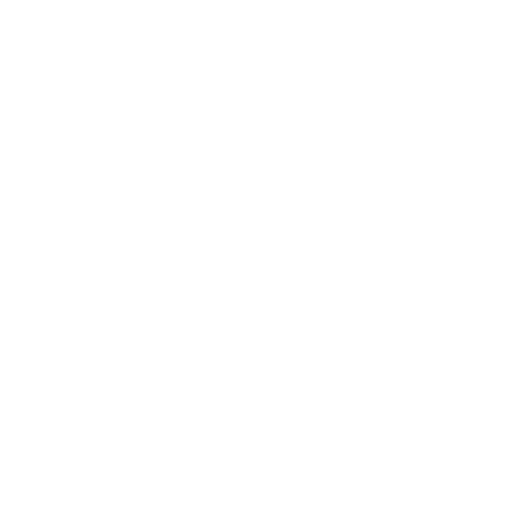
t = 0.00 s
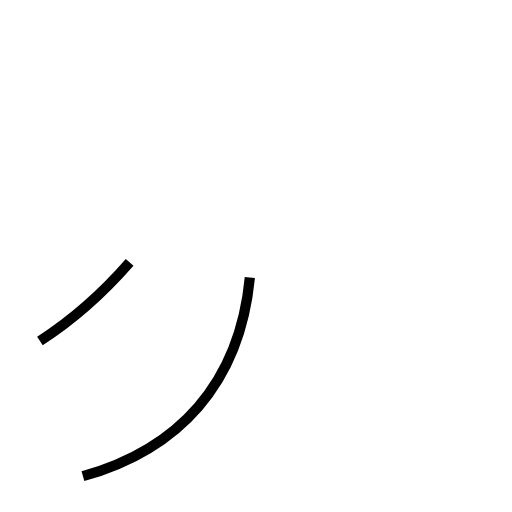
t = 1.17 s
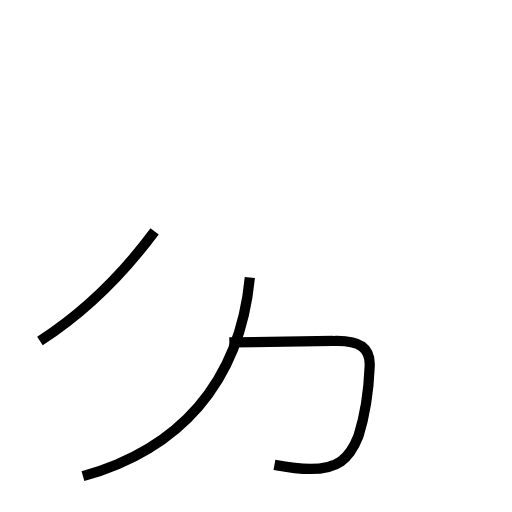
t = 2.24 s
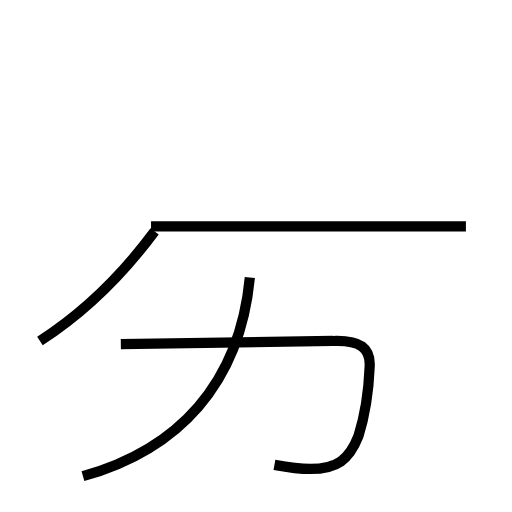
t = 3.48 s
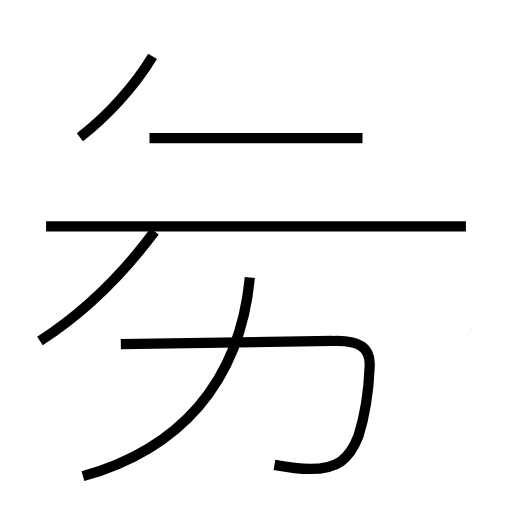
t = 4.73 s
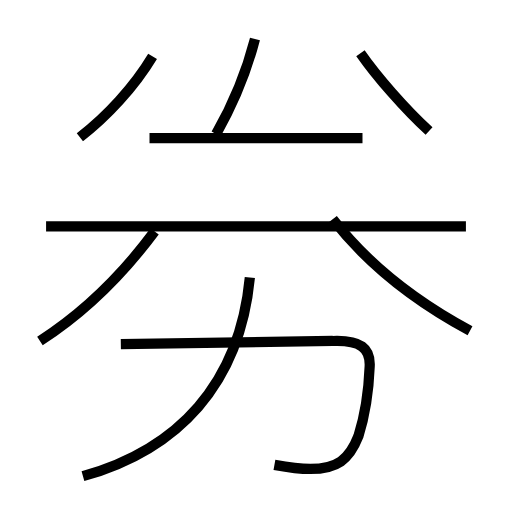
t = 5.86 s

The animated SVG that drew these frames (rendered in a browser with its animation timeline set to each time). Animation: 9 SMIL elements (animate=9); one cycle of 5.86 s.

<?xml version='1.0' encoding='utf-8'?>
<svg viewBox="0.0 -6.0 50.0 50.0" version="1.1" xmlns="http://www.w3.org/2000/svg"><rect x="-1000" y="-1000" width="2000" height="2000" stroke="white" fill="white" /><g style="fill:none;stroke:#000000;stroke-width:1"><path d="M 8.1 2.5 C 17.4 -0.1 23.4 -6.5 24.4 -16.9 " transform="translate(0.0 38.0)" stroke-dasharray="27.152268959651423" stroke-dashoffset="27.152268959651423"><animate attributeName="stroke-dashoffset" from="27.152268959651423" to="0" dur="0.8145680687895427s" begin="0s" fill="freeze" /></path><path d="M 3.9 -10.7 C 8.1 -13.4 11.9 -17.1 15.1 -21.4 " transform="translate(0.0 38.0)" stroke-dasharray="15.572545276955834" stroke-dashoffset="15.572545276955834"><animate attributeName="stroke-dashoffset" from="15.572545276955834" to="0" dur="0.467176358308675s" begin="0.8145680687895427s" fill="freeze" /></path><path d="M 26.8 1.4 C 27.9 1.6 29.1 1.8 30.3 1.8 C 32.9 1.8 34.1 0.9 35.0 -1.4 C 35.6 -3.3 36.0 -5.7 36.1 -8.2 C 36.2 -10.0 35.2 -10.8 32.5 -10.7 L 11.8 -10.4 " transform="translate(0.0 38.0)" stroke-dasharray="42.45760624974817" stroke-dashoffset="42.45760624974817"><animate attributeName="stroke-dashoffset" from="42.45760624974817" to="0" dur="1.2737281874924449s" begin="1.2817444270982177s" fill="freeze" /></path><path d="M 45.5 -21.9 L 4.5 -21.9 " transform="translate(0.0 38.0)" stroke-dasharray="41.0" stroke-dashoffset="41.0"><animate attributeName="stroke-dashoffset" from="41.0" to="0" dur="1.23s" begin="2.5554726145906628s" fill="freeze" /></path><path d="M 7.8 -30.6 C 10.4 -32.6 13.1 -35.5 14.9 -38.5 " transform="translate(0.0 38.0)" stroke-dasharray="10.679201124701082" stroke-dashoffset="10.679201124701082"><animate attributeName="stroke-dashoffset" from="10.679201124701082" to="0" dur="0.32037603374103246s" begin="3.7854726145906628s" fill="freeze" /></path><path d="M 35.4 -30.5 L 14.6 -30.5 " transform="translate(0.0 38.0)" stroke-dasharray="20.799999999999997" stroke-dashoffset="20.799999999999997"><animate attributeName="stroke-dashoffset" from="20.799999999999997" to="0" dur="0.6239999999999999s" begin="4.105848648331695s" fill="freeze" /></path><path d="M 45.9 -11.7 C 40.5 -14.6 36.0 -18.1 32.5 -22.6 " transform="translate(0.0 38.0)" stroke-dasharray="17.402062332353143" stroke-dashoffset="17.402062332353143"><animate attributeName="stroke-dashoffset" from="17.402062332353143" to="0" dur="0.5220618699705942s" begin="4.729848648331695s" fill="freeze" /></path><path d="M 21.1 -30.9 C 22.8 -33.9 24.1 -37.1 24.9 -40.2 " transform="translate(0.0 38.0)" stroke-dasharray="10.0748319852762" stroke-dashoffset="10.0748319852762"><animate attributeName="stroke-dashoffset" from="10.0748319852762" to="0" dur="0.302244959558286s" begin="5.251910518302289s" fill="freeze" /></path><path d="M 41.9 -31.2 C 39.6 -33.3 36.8 -36.5 35.2 -38.8" transform="translate(0.0 38.0)" stroke-dasharray="10.148534311452737" stroke-dashoffset="10.148534311452737"><animate attributeName="stroke-dashoffset" from="10.148534311452737" to="0" dur="0.3044560293435821s" begin="5.554155477860575s" fill="freeze" /></path></g></svg>
